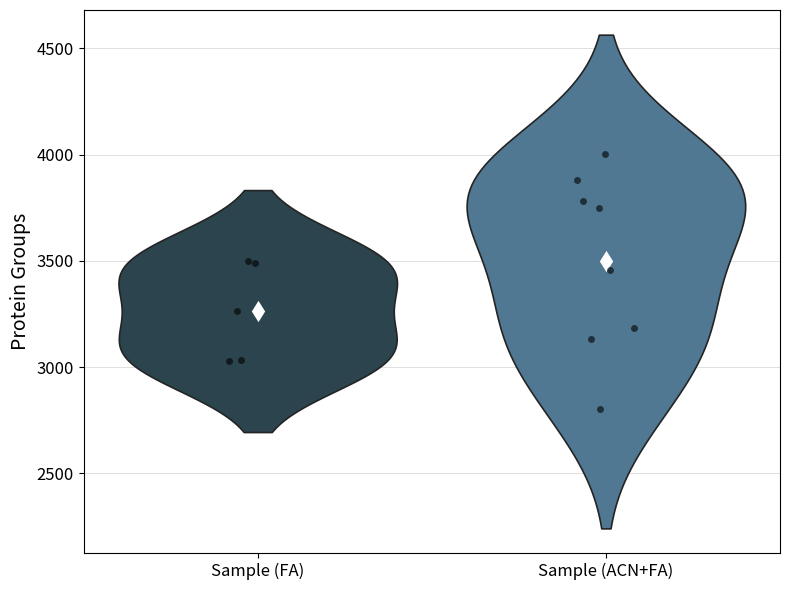

This figure's Python source:
import pandas as pd
import matplotlib.pyplot as plt
import seaborn as sns

# ==== COLORS ====
fa_color = "#264653"
acn_fa_color = "#457b9d"

# ==== DATA PREP ====
data = {
    "File.Name": [
        "S1 FA", "w1", "S2 FA", "w2", "S3 FA", "w3", "S4 FA", "w4", "S5 FA", "w5",
        "S6 ACN+FA", "w6", "S7 ACN+FA", "w7", "S8 ACN+FA", "w8", "S9 ACN+FA", "w9",
        "S10 ACN+FA", "w10", "S11 ACN+FA", "w11", "S12 ACN+FA", "w12", "S13 ACN+FA", "w13"
    ],
    "Precursors.Identified": [
        13308, 374, 9929, 206, 12405, 346, 11806, 657, 11891, 137,
        10742, 150, 13310, 41, 16989, 212, 16203, 1450,
        12401, 113, 14610, 184, 17684, 103, 19251, 804
    ],
    "Proteins.Identified": [
        3488, 176, 3029, 0, 3499, 143, 3264, 269, 3036, 0,
        2802, 0, 3186, 0, 3747, 0, 3780, 557,
        3133, 0, 3457, 0, 3883, 0, 4004, 238
    ]
}
df = pd.DataFrame(data)
df["Sample_Num"] = df["File.Name"].str.extract(r'(\d+)').astype(int)
df["Type"] = df["File.Name"].apply(lambda x: "Sample" if x.startswith("S") else "Residual")
df["Sample_Type"] = df["File.Name"].apply(
    lambda x: "FA" if "FA" in x and "ACN" not in x else "ACN+FA" if "ACN+FA" in x else "Residual"
)

# ==== PLOT DATA ====
violin_data = df[df["Type"] == "Sample"].copy()
violin_data["Group"] = violin_data["Sample_Type"].replace({"FA": "Sample (FA)", "ACN+FA": "Sample (ACN+FA)"})

# ==== PLOT ====
fig, ax = plt.subplots(figsize=(8, 6))

# Violin plot with hue trick for colors
sns.violinplot(
    data=violin_data,
    x="Group",
    y="Proteins.Identified",
    hue="Group",
    palette={"Sample (FA)": fa_color, "Sample (ACN+FA)": acn_fa_color},
    inner=None,
    linewidth=1.2,
    legend=False,
    ax=ax
)

# Median diamonds
sns.pointplot(
    data=violin_data,
    x="Group",
    y="Proteins.Identified",
    dodge=False,
    color="white",
    markers="d",
    markersize=8,
    linestyle="none",
    errorbar=None,
    ax=ax
)


# Raw data points
sns.stripplot(
    data=violin_data,
    x="Group",
    y="Proteins.Identified",
    color="black",
    jitter=True,
    size=5,
    alpha=0.6,
    ax=ax
)

# Final styling
ax.set_ylabel("Protein Groups", fontsize=14)
ax.set_xlabel("")
ax.set_title("", fontsize=14, weight="bold")
ax.tick_params(axis='x', labelsize=12)
ax.tick_params(axis='y', labelsize=12)
ax.yaxis.grid(True, which='major', color='lightgrey', linestyle='-', linewidth=0.5)
ax.set_axisbelow(True)


plt.tight_layout()
plt.show()
